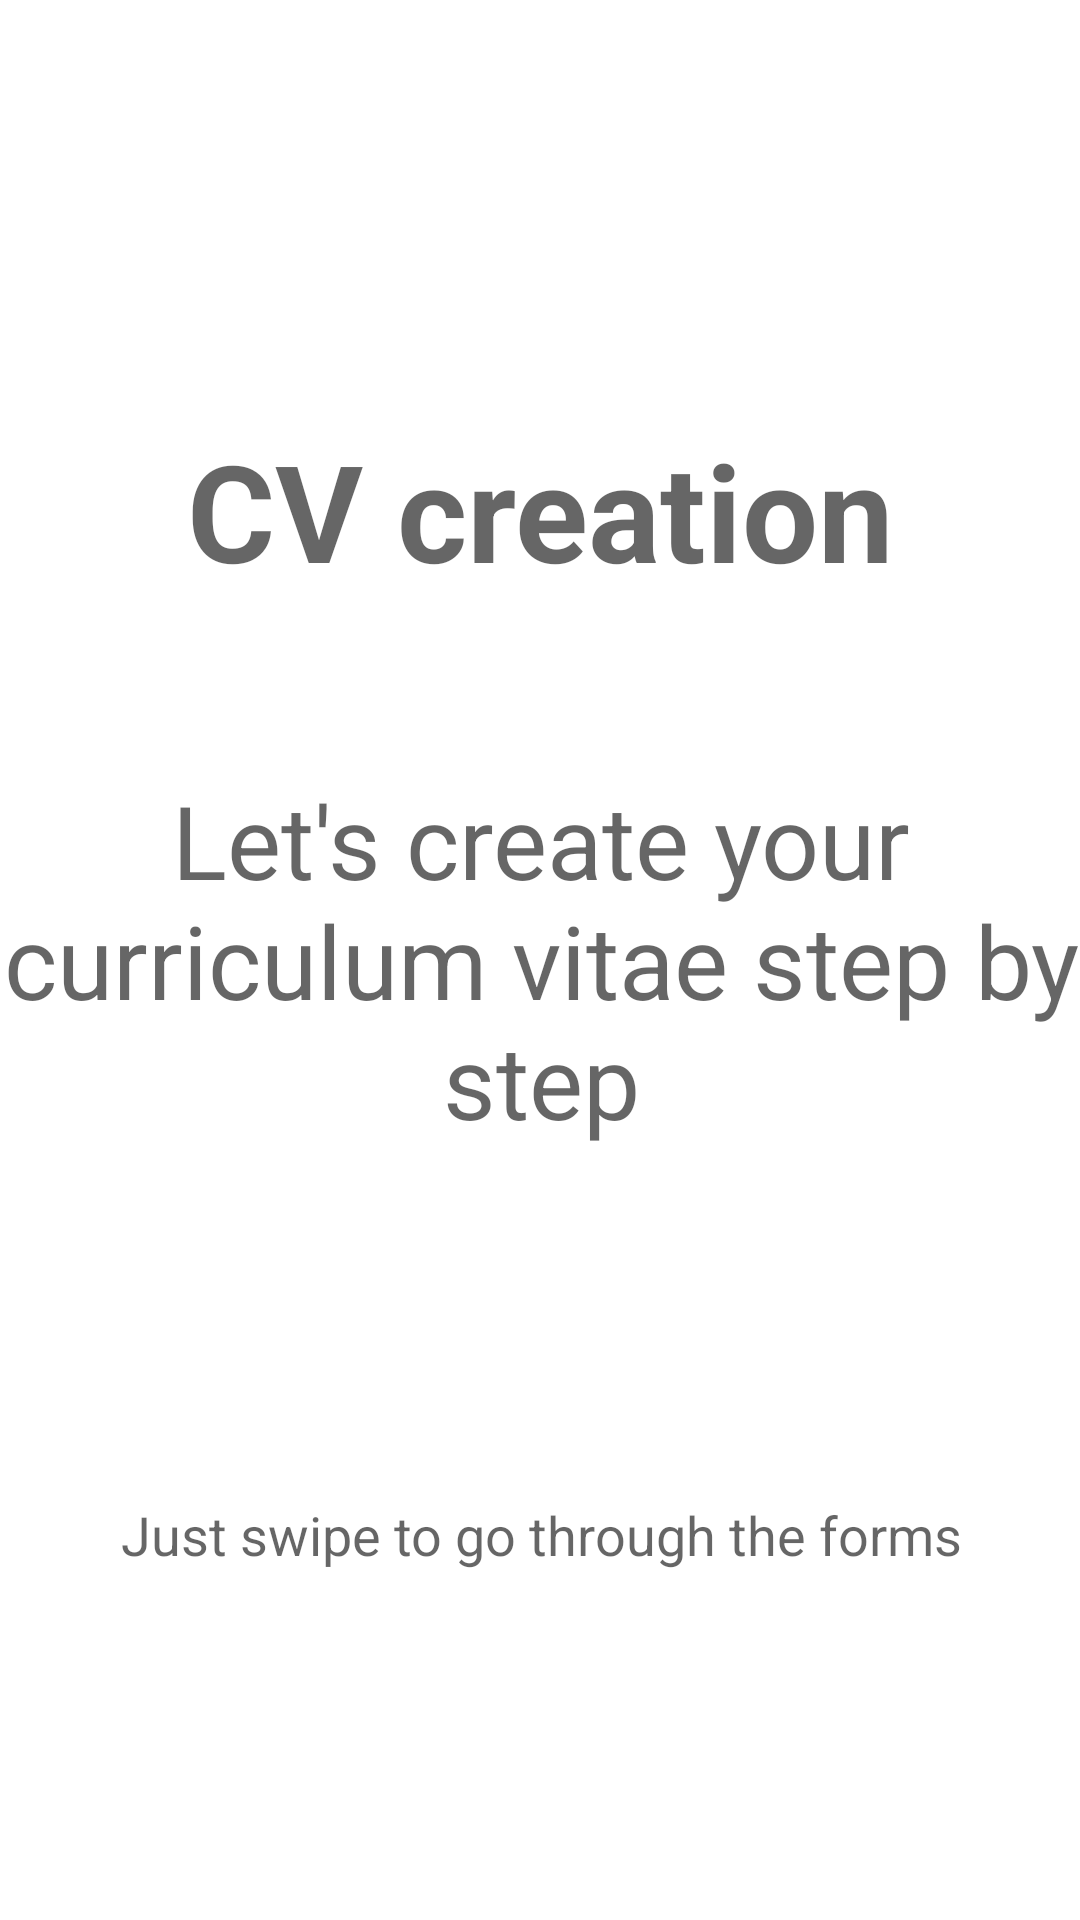

Android layout source for this screen:
<!-- AndroidManifest.xml: application theme Theme.Projmag -->
<!-- res/layout/fragment_cv_intro.xml -->
<?xml version="1.0" encoding="utf-8"?>
<androidx.constraintlayout.widget.ConstraintLayout xmlns:android="http://schemas.android.com/apk/res/android"
    xmlns:app="http://schemas.android.com/apk/res-auto"
    android:id="@+id/cv_intro"
    android:layout_width="match_parent"
    android:layout_height="match_parent">


    <TextView
        android:id="@+id/cv_intro_body"
        android:layout_width="362dp"
        android:layout_height="wrap_content"
        android:text="@string/cv_creation_intro_body"
        android:textAlignment="center"
        android:textAppearance="@style/TextAppearance.AppCompat.Display1"
        app:layout_constraintBottom_toBottomOf="parent"
        app:layout_constraintEnd_toEndOf="parent"
        app:layout_constraintStart_toStartOf="parent"
        app:layout_constraintTop_toTopOf="parent" />

    <TextView
        android:id="@+id/cv_intro_body2"
        android:layout_width="362dp"
        android:layout_height="wrap_content"
        android:text="@string/cv_creation_intro_instruction"
        android:textAlignment="center"
        android:textAppearance="@style/TextAppearance.AppCompat.Medium"
        app:layout_constraintBottom_toBottomOf="parent"
        app:layout_constraintEnd_toEndOf="parent"
        app:layout_constraintStart_toStartOf="parent"
        app:layout_constraintTop_toBottomOf="@+id/cv_intro_body" />

    <TextView
        android:id="@+id/cv_intro_title"
        android:layout_width="wrap_content"
        android:layout_height="wrap_content"
        android:layout_marginTop="140dp"
        android:text="@string/cv_creation_intro_title"
        android:textAllCaps="false"
        android:textAppearance="@style/TextAppearance.AppCompat.Display2"
        android:textStyle="bold"
        app:layout_constraintEnd_toEndOf="parent"
        app:layout_constraintStart_toStartOf="parent"
        app:layout_constraintTop_toTopOf="parent" />
</androidx.constraintlayout.widget.ConstraintLayout>
<!-- resources referenced by this layout -->
<resources>
  <string name="cv_creation_intro_body">Let\'s create your curriculum vitae step by step</string>
  <string name="cv_creation_intro_instruction">Just swipe to go through the forms</string>
  <string name="cv_creation_intro_title">CV creation</string>
  <style name="Theme.Projmag" parent="Theme.MaterialComponents.DayNight.DarkActionBar">
          
          <item name="colorPrimary">@color/purple_500</item>
          <item name="colorPrimaryVariant">@color/purple_700</item>
          <item name="colorOnPrimary">@color/white</item>
          
          <item name="colorSecondary">@color/teal_200</item>
          <item name="colorSecondaryVariant">@color/teal_700</item>
          <item name="colorOnSecondary">@color/black</item>
          
          <item name="android:statusBarColor" tools:targetApi="l">?attr/colorPrimaryVariant</item>
          
      </style>
  <color name="purple_500">#FF6200EE</color>
  <color name="purple_700">#FF3700B3</color>
  <color name="white">#FFFFFFFF</color>
  <color name="teal_200">#FF03DAC5</color>
  <color name="teal_700">#FF018786</color>
  <color name="black">#FF000000</color>
</resources>
